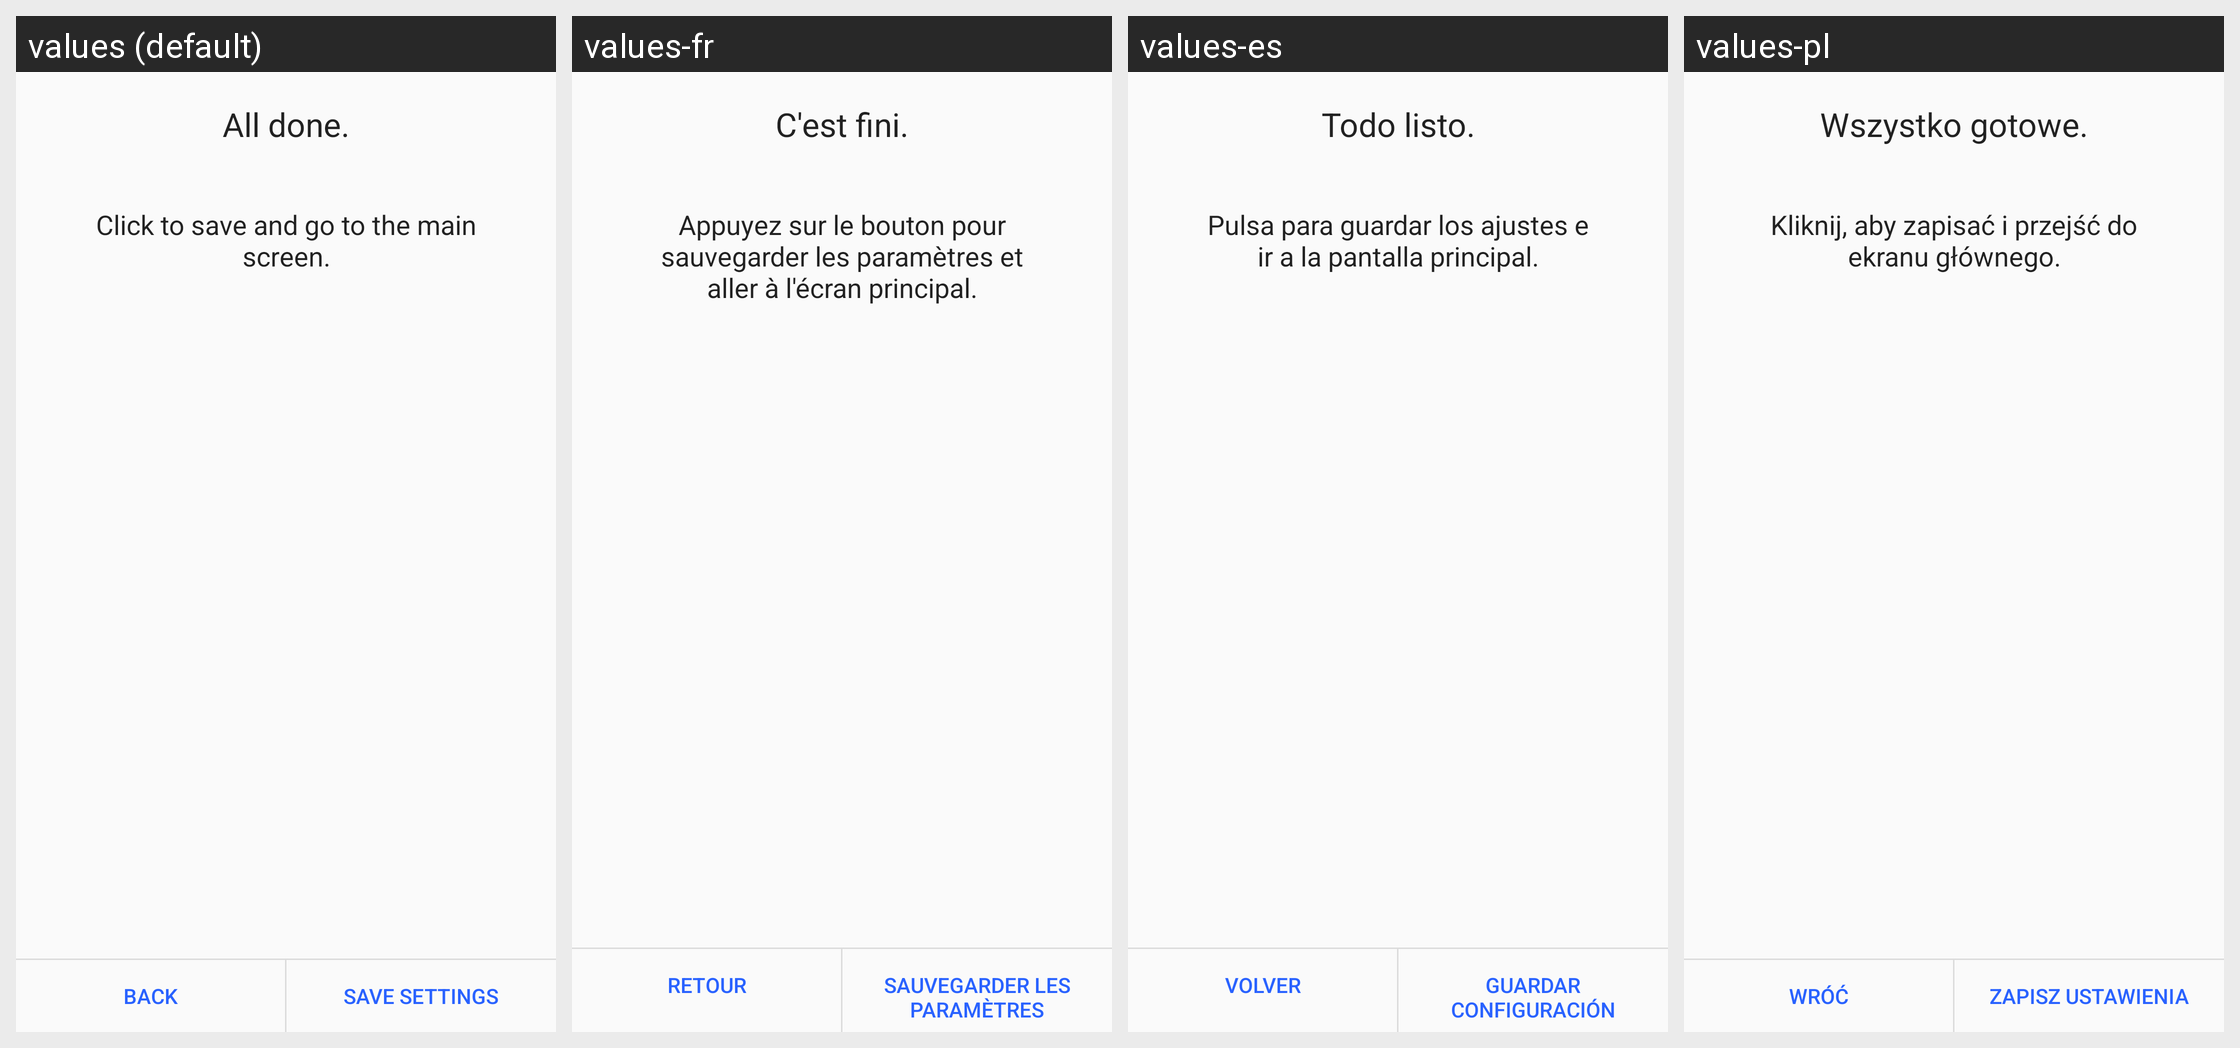

Locale-by-locale string values for the Android screen shown in this grid:
Android screen res/layout/connection_wizard_summary_fragment.xml rendered under 4 locales, left to right: values (default), values-fr, values-es, values-pl. Device: Nexus 5 (rendered at 1080×1920; each locale shown at half size, 540×960, under a caption strip naming it); theme LightTheme.
Other locales in the repository, not shown: values-ar, values-ca, values-cs, values-de, values-el, values-en, values-eu, values-fa, values-gl, values-hr, values-hu, values-id, values-it, values-ja, values-kab, values-ko, values-ml, values-nb-rNO, values-nl, values-pt, values-ro, values-ru, values-sv, values-ta, values-th, values-tr, values-zh-rCN, values-zh-rTW.
Strings drawn on this screen, with the default value and each locale's value (text and hints the layout hard-codes, and strings that could not be matched under every locale, appear in the picture but are not listed):

connectionWizard_summary_titleMessage
  values: All done.
  values-fr: C'est fini.
  values-es: Todo listo.
  values-pl: Wszystko gotowe.

connectionWizard_summary_text
  values: Click to save and go to the main screen.
  values-fr: Appuyez sur le bouton pour sauvegarder les paramètres et aller à l'écran principal.
  values-es: Pulsa para guardar los ajustes e ir a la pantalla principal.
  values-pl: Kliknij, aby zapisać i przejść do ekranu głównego.

connectionWizard_summary_prev
  values: Back
  values-fr: Retour
  values-es: Volver
  values-pl: Wróć

connectionWizard_summary_next
  values: Save settings
  values-fr: Sauvegarder les paramètres
  values-es: Guardar configuración
  values-pl: Zapisz ustawienia
